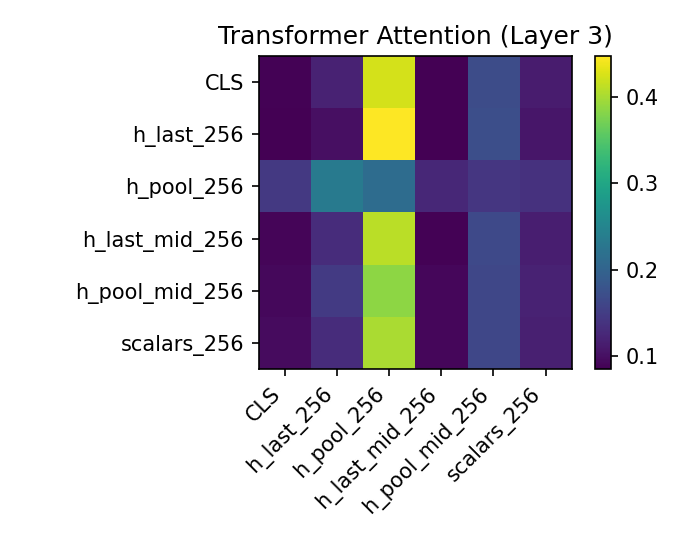

The file beside this chart, header and first rows:
, CLS, h_last_256, h_pool_256, h_last_mid_256, h_pool_mid_256, scalars_256
CLS, 0.08689, 0.1206, 0.4242, 0.08631, 0.1696, 0.1124
h_last_256, 0.0865, 0.1009, 0.4474, 0.08538, 0.173, 0.1069
h_pool_256, 0.1453, 0.2346, 0.2134, 0.1259, 0.1431, 0.1377
h_last_mid_256, 0.09026, 0.1316, 0.4101, 0.08727, 0.1656, 0.1152
h_pool_mid_256, 0.0928, 0.1474, 0.3856, 0.09139, 0.1623, 0.1205
scalars_256, 0.09564, 0.1315, 0.4015, 0.09149, 0.1628, 0.1171
